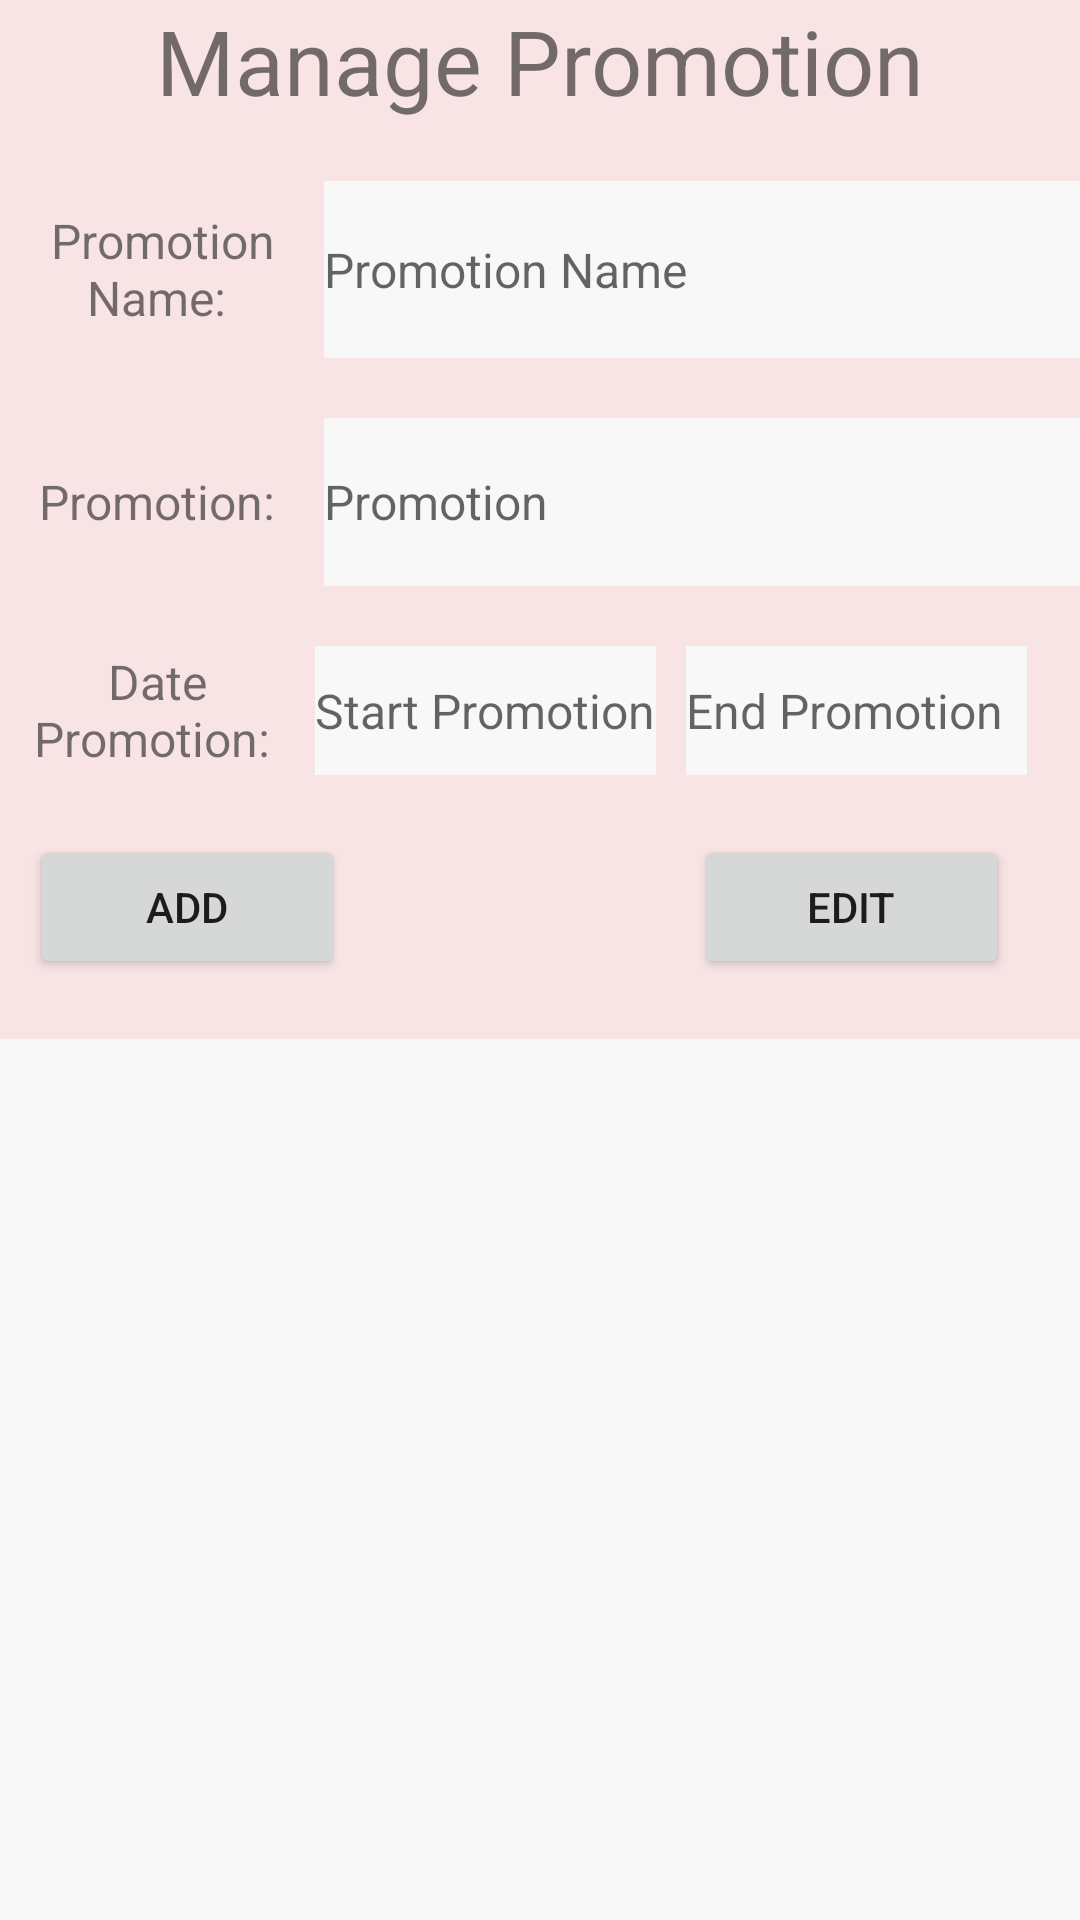

Reconstruct the res/layout file that produces this screen, plus the resources it refers to.
<!-- AndroidManifest.xml: application theme Theme.QuarantineCoffee -->
<!-- res/layout/mn_activity_promotion.xml -->
<?xml version="1.0" encoding="utf-8"?>
<LinearLayout xmlns:android="http://schemas.android.com/apk/res/android"
    xmlns:app="http://schemas.android.com/apk/res-auto"
    xmlns:tools="http://schemas.android.com/tools"
    tools:context=".activities.Manager.PromotionActivity"
    android:layout_width="match_parent"
    android:layout_height="match_parent"
    android:background="#F8E4E4"
    android:orientation="vertical">

    <TextView
        android:layout_width="match_parent"
        android:layout_height="wrap_content"
        android:text="Manage Promotion"
        android:textSize="30sp"
        android:textAlignment="center"/>

    <LinearLayout
        android:layout_width="match_parent"
        android:layout_height="wrap_content"
        android:layout_marginTop="20dp"
        android:weightSum="1">

        <TextView
            android:layout_width="0dp"
            android:layout_weight=".3"
            android:layout_height="match_parent"
            android:text="Promotion Name: "
            android:gravity="center"

            android:textSize="16sp" />

        <EditText
            android:id="@+id/txt_mn_PromotionName"
            android:layout_width="0dp"
            android:layout_height="59dp"
            android:layout_weight=".7"
            android:background="#F8F8F8"
            android:hint="Promotion Name"
            android:textSize="16sp" />
    </LinearLayout>

    <LinearLayout
        android:layout_width="match_parent"
        android:layout_height="56dp"
        android:layout_marginTop="20dp"
        android:weightSum="1">

        <TextView
            android:layout_width="0dp"
            android:layout_height="match_parent"
            android:layout_weight=".3"
            android:gravity="center"
            android:text="Promotion: "
            android:textSize="16sp"
            tools:ignore="MissingConstraints" />

        <EditText
            android:id="@+id/txt_mn_Promotion"
            android:layout_width="0dp"
            android:layout_height="match_parent"
            android:layout_weight=".7"
            android:background="#F8F8F8"
            android:hint="Promotion"
            android:textSize="16sp" />
    </LinearLayout>

    <LinearLayout
        android:layout_width="match_parent"
        android:layout_height="wrap_content"
        android:layout_marginTop="20dp"
        android:weightSum="10">

        <TextView
            android:layout_width="0dp"
            android:layout_height="match_parent"
            android:text="Date Promotion: "
            android:gravity="center"
            android:textSize="16sp"
            android:layout_weight="3"/>

        <EditText
            android:id="@+id/txt_mn_startPromotion"
            android:layout_width="0dp"
            android:layout_height="43dp"
            android:layout_weight="3.25"
            android:background="#F8F8F8"
            android:clickable="false"
            android:cursorVisible="false"
            android:focusable="false"
            android:focusableInTouchMode="false"
            android:hint="Start Promotion"
            android:textSize="16sp" />

        <EditText
            android:id="@+id/txt_mn_endPromotion"
            android:layout_width="0dp"
            android:layout_height="43dp"
            android:layout_marginLeft="10dp"
            android:layout_weight="3.25"
            android:background="#F8F8F8"
            android:clickable="false"
            android:cursorVisible="false"
            android:focusable="false"
            android:focusableInTouchMode="false"
            android:hint="End Promotion"
            android:textSize="16sp" />

    </LinearLayout>

    <LinearLayout
        android:layout_width="match_parent"
        android:layout_height="wrap_content"
        android:layout_marginTop="20dp"
        android:weightSum="1">

        <Button
            android:id="@+id/btn_mn_PromotionAdd"
            android:layout_width="0dp"
            android:layout_weight=".3"
            android:layout_marginLeft="10dp"
            android:layout_height="match_parent"
            android:text="Add" />

        <TextView
            android:layout_width="0dp"
            android:layout_height="match_parent"
            android:layout_weight=".333"
            android:textSize="16sp"/>

        <Button
            android:id="@+id/btn_mn_PromotionEdit"
            android:layout_width="0dp"
            android:layout_weight=".3"
            android:layout_height="match_parent"
            android:text="Edit" />

    </LinearLayout>

    <androidx.recyclerview.widget.RecyclerView
        android:id="@+id/recycle_mn_listPromotion"
        android:layout_width="match_parent"
        android:layout_height="match_parent"
        android:layout_marginTop="20dp"
        android:paddingLeft="10dp"
        android:background="#F8F8F8">
    </androidx.recyclerview.widget.RecyclerView>

</LinearLayout>
<!-- resources referenced by this layout -->
<resources>
  <style name="Theme.QuarantineCoffee" parent="Theme.MaterialComponents.DayNight.DarkActionBar">
          
          <item name="colorPrimary">@color/purple_500</item>
          <item name="colorPrimaryVariant">@color/purple_700</item>
          <item name="colorOnPrimary">@color/white</item>
          
          <item name="colorSecondary">@color/teal_200</item>
          <item name="colorSecondaryVariant">@color/teal_700</item>
          <item name="colorOnSecondary">@color/black</item>
          
          <item name="android:statusBarColor" tools:targetApi="l">?attr/colorPrimaryVariant</item>
          
      </style>
  <!-- not gathered from this repository: default colours our renderer supplied (Android Studio template values) -->
  <color name="purple_500">#FF6200EE</color>
  <color name="purple_700">#FF3700B3</color>
  <color name="teal_200">#FF03DAC5</color>
  <color name="teal_700">#FF018786</color>
  <color name="black">#FF000000</color>
  <color name="white">#FFFFFFFF</color>
</resources>
